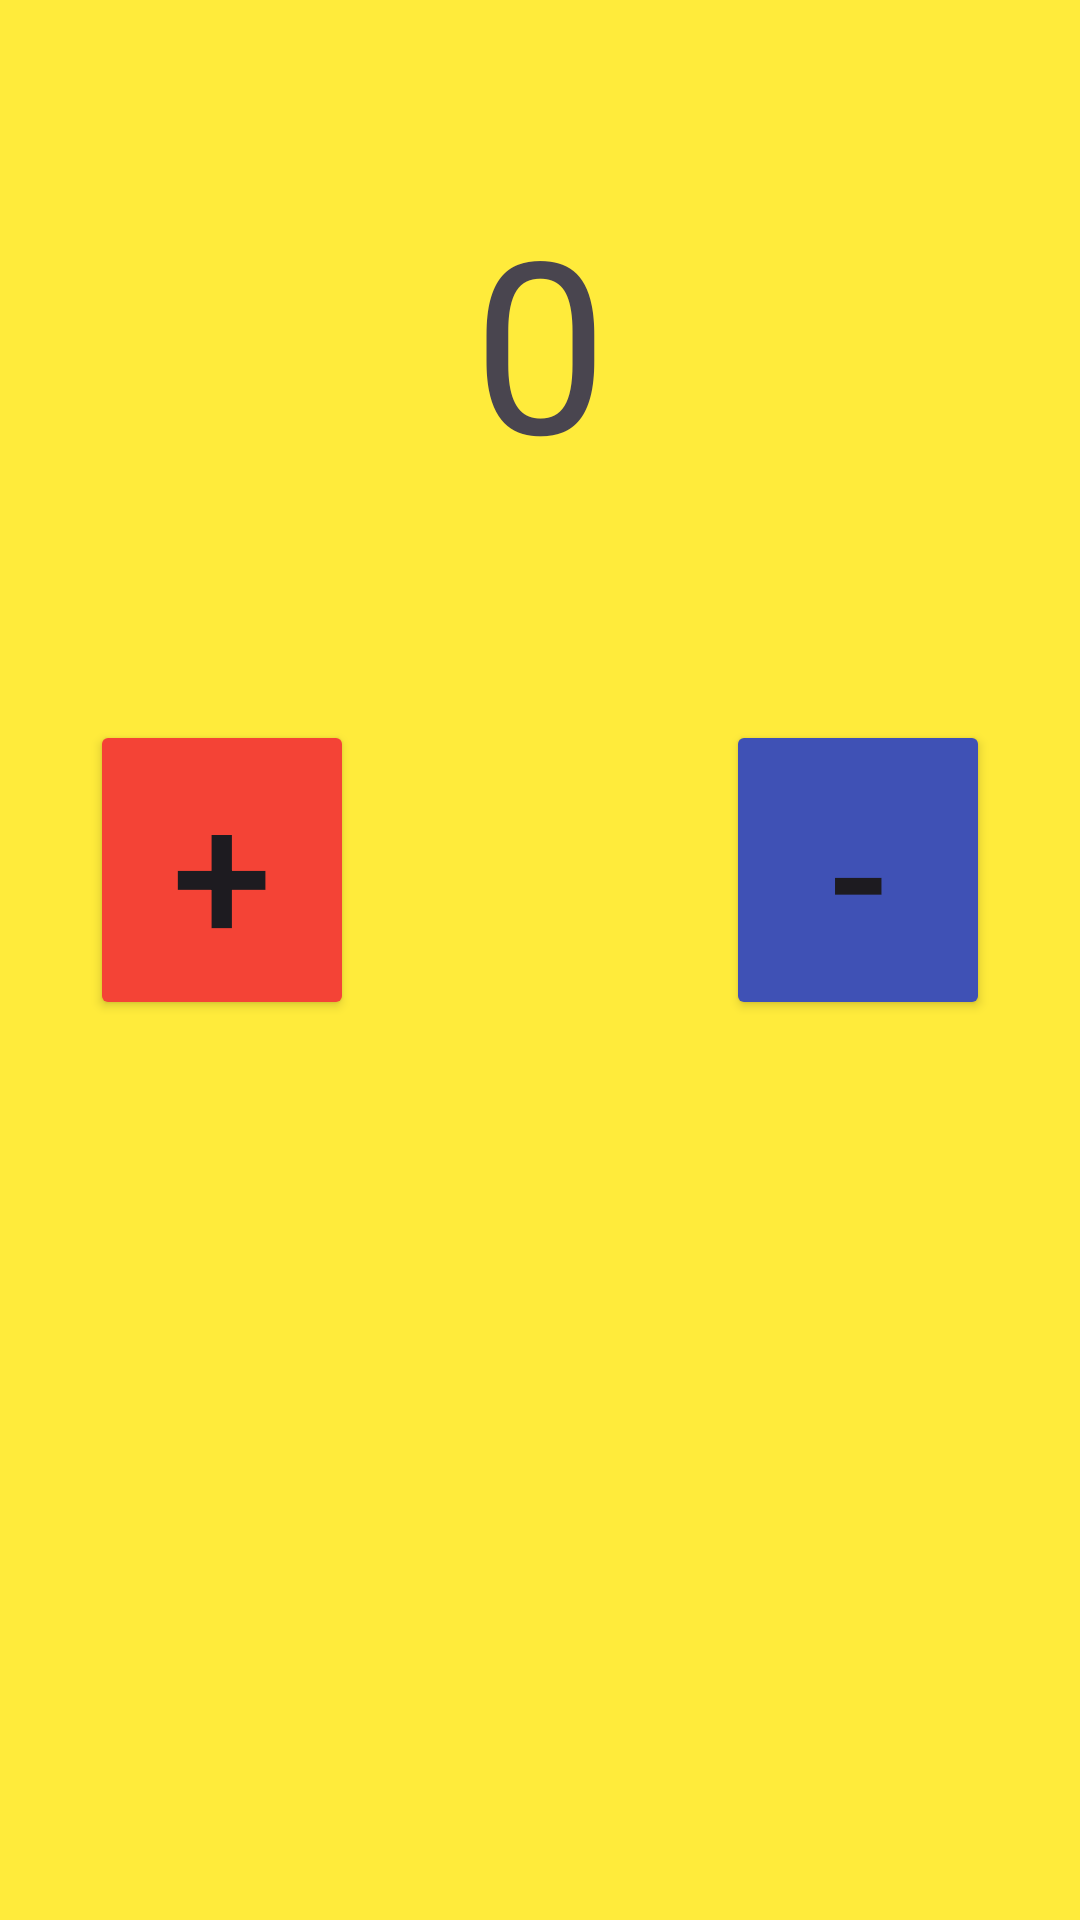

Layout XML and referenced resources for this Android screen:
<!-- AndroidManifest.xml: application theme Theme.My_HomeWork_2_3month -->
<!-- res/layout/fragment_first.xml -->
<?xml version="1.0" encoding="utf-8"?>
<androidx.constraintlayout.widget.ConstraintLayout xmlns:android="http://schemas.android.com/apk/res/android"
    xmlns:tools="http://schemas.android.com/tools"
    android:layout_width="match_parent"
    android:layout_height="match_parent"
    xmlns:app="http://schemas.android.com/apk/res-auto"
    tools:context=".First_Fragment"
    android:background="@color/yellow">

    <TextView
        android:id="@+id/tv_text"
        android:layout_width="wrap_content"
        android:layout_height="wrap_content"
        android:layout_marginTop="60dp"
        android:text="0"
        android:textSize="80dp"
        app:layout_constraintEnd_toEndOf="parent"
        app:layout_constraintStart_toStartOf="parent"
        app:layout_constraintTop_toTopOf="parent" />
    <Button
        android:id="@+id/btn_plus"
        android:layout_width="wrap_content"
        android:layout_height="wrap_content"
        android:text="+"
        android:backgroundTint="@color/red"
        android:textSize="60sp"
        app:layout_constraintStart_toStartOf="parent"
        app:layout_constraintBottom_toBottomOf="parent"
        android:layout_marginBottom="300dp"
        android:layout_marginStart="30dp">

    </Button>
    <Button
        android:id="@+id/btn_minus"
        android:layout_width="wrap_content"
        android:layout_height="wrap_content"
        android:text="-"
        android:backgroundTint="@color/blue"
        android:textSize="60sp"
        app:layout_constraintEnd_toEndOf="parent"
        app:layout_constraintBottom_toBottomOf="parent"
        android:layout_marginBottom="300dp"
        android:layout_marginEnd="30dp">

    </Button>


</androidx.constraintlayout.widget.ConstraintLayout>
<!-- resources referenced by this layout -->
<resources>
  <color name="blue">#3F51B5</color>
  <color name="red">#F44336</color>
  <color name="yellow">#FFEB3B</color>
  <style name="Theme.My_HomeWork_2_3month" parent="Base.Theme.My_HomeWork_2_3month" />
  <style name="Base.Theme.My_HomeWork_2_3month" parent="Theme.Material3.DayNight.NoActionBar">
          
          
      </style>
</resources>
